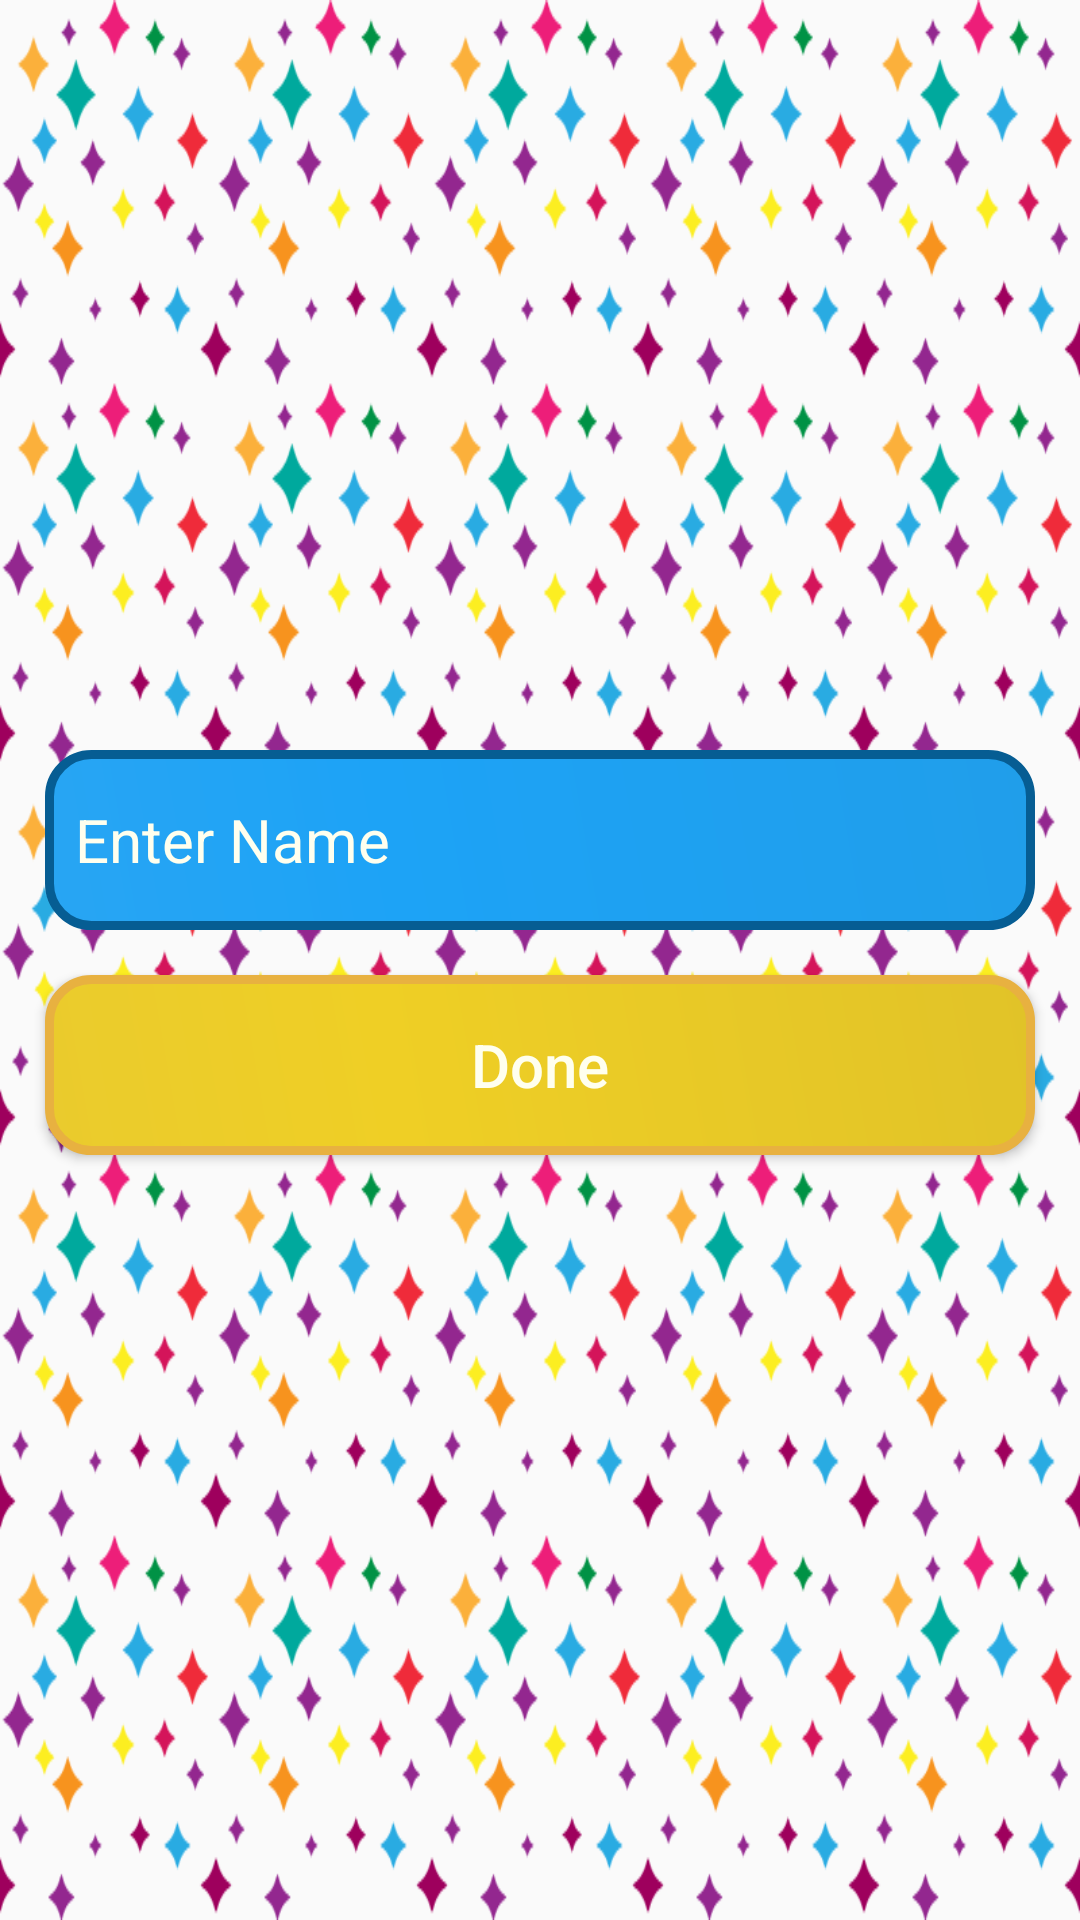

Layout XML and referenced resources for this Android screen:
<!-- AndroidManifest.xml: application theme AppTheme -->
<!-- res/layout/activity_customer_name_entry__popup.xml -->
<?xml version="1.0" encoding="utf-8"?>
<LinearLayout xmlns:android="http://schemas.android.com/apk/res/android"
    xmlns:app="http://schemas.android.com/apk/res-auto"
    xmlns:tools="http://schemas.android.com/tools"
    android:layout_width="match_parent"
    android:layout_height="match_parent"
    android:orientation="vertical"
    android:gravity="center"
    android:background="@drawable/shoopkeeper_background1"
    tools:context=".CustomerName_entry_Popup">

    <EditText
        android:id="@+id/Customer_Name"
        android:padding="10dp"
        android:layout_margin="15dp"
        android:layout_width="match_parent"
        android:layout_height="wrap_content"
        android:inputType="textPersonName"
        android:textSize="20sp"
        android:textColor="#ffe"
        android:textStyle="normal"
        android:textColorHint="#ffe"
        android:hint="Enter Name"
        android:background="@drawable/background1_shape"
    />

    <Button
        android:id="@+id/Name_submit_btn"
        android:layout_width="match_parent"
        android:layout_height="wrap_content"
        android:layout_marginLeft="15dp"
        android:layout_marginRight="15dp"
        android:layout_marginBottom="20dp"
        android:background="@drawable/background5_shape"
        android:textSize="20sp"
        android:textAllCaps="false"
        android:textColor="#ffe"
        android:textAlignment="center"
        android:textStyle="normal"
        android:text="Done"
        />

</LinearLayout>
<!-- resources referenced by this layout -->
<resources>
  <!-- drawable background1_shape (drawable) -->
  <?xml version="1.0" encoding="utf-8"?>
  <shape xmlns:android="http://schemas.android.com/apk/res/android" android:shape="rectangle" >
      <corners
          android:radius="14dp"
          />
      <gradient
          android:angle="45"
          android:centerX="35%"
          android:centerColor="#1DA3F6"
          android:startColor="#28A5F3"
          android:endColor="#209EEA"
          android:type="linear"
          />
      <padding
          android:left="0dp"
          android:top="0dp"
          android:right="0dp"
          android:bottom="0dp"
          />
      <size
          android:width="200dp"
          android:height="60dp"
          />
      <stroke
          android:width="3dp"
          android:color="#065D93"
          />
  </shape>
  <!-- drawable background5_shape (drawable) -->
  <?xml version="1.0" encoding="utf-8"?>
  <shape xmlns:android="http://schemas.android.com/apk/res/android" android:shape="rectangle" >
      <corners
          android:radius="14dp"
          />
      <gradient
          android:angle="45"
          android:centerX="35%"
          android:centerColor="#EFCF25"
          android:startColor="#EACB2D"
          android:endColor="#E1C328"
          android:type="linear"
          />
      <padding
          android:left="0dp"
          android:top="0dp"
          android:right="0dp"
          android:bottom="0dp"
          />
      <size
          android:width="200dp"
          android:height="60dp"
          />
      <stroke
          android:width="3dp"
          android:color="#E8B140"
          />
  </shape>
  <!-- drawable shoopkeeper_background1: png bitmap (drawable, 36386 bytes) -->
  <style name="AppTheme" parent="Theme.AppCompat.Light.DarkActionBar">
          
          <item name="colorPrimary">@color/colorPrimary</item>
          <item name="colorPrimaryDark">@color/colorPrimaryDark</item>
          <item name="colorAccent">@color/colorAccent</item>
      </style>
  <!-- not gathered from this repository: default colours our renderer supplied (Android Studio template values) -->
  <color name="colorPrimary">#FF6200EE</color>
  <color name="colorPrimaryDark">#FF3700B3</color>
  <color name="colorAccent">#FF03DAC5</color>
</resources>
